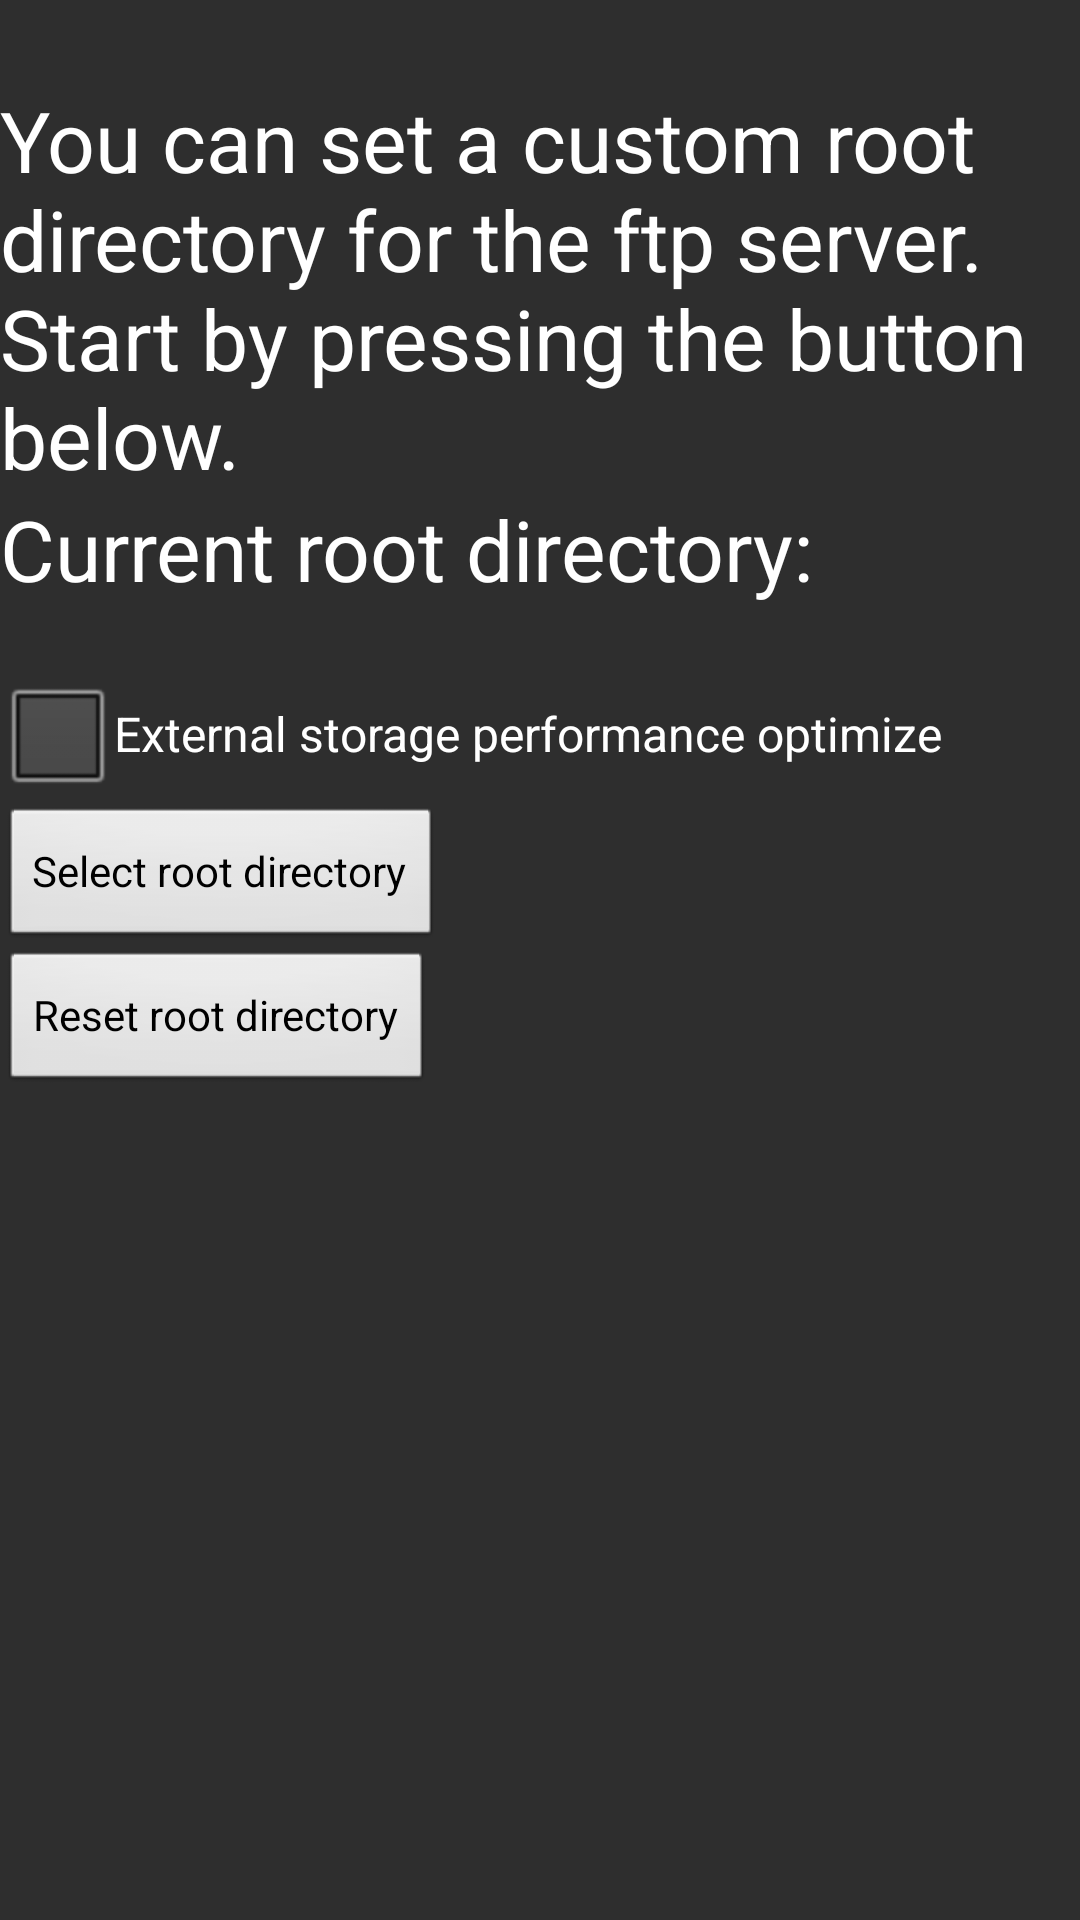

Write the Android layout XML for this screen, with the resource values it uses.
<!-- AndroidManifest.xml: fallback theme Theme.MaterialComponents.DayNight.NoActionBar -->
<!-- res/layout/root_directory_setting_activity.xml -->
<?xml version="1.0" encoding="utf-8"?>
<FrameLayout xmlns:android="http://schemas.android.com/apk/res/android"
    xmlns:app="http://schemas.android.com/apk/res-auto"
    xmlns:tools="http://schemas.android.com/tools"
    android:layout_width="fill_parent"
    android:layout_height="fill_parent"
    android:background="@color/white"
    android:theme="@android:style/Theme.Wallpaper">

    <RelativeLayout
        android:layout_width="fill_parent"
        android:layout_height="fill_parent"
        android:background="@color/white">

        <ImageView
            android:id="@+id/wallpaper"
            android:layout_width="match_parent"
            android:layout_height="match_parent"
            android:alpha="0.7"
            android:clickable="true"
            android:contentDescription="@string/backgroundImage"
            android:focusable="true"
            android:scaleType="centerCrop"
            android:src="@color/black"
            android:visibility="visible"
            tools:visibility="visible" />

        <ImageView
            android:layout_width="match_parent"
            android:layout_height="match_parent"
            android:alpha="0.4"
            android:background="@android:color/black"
            android:contentDescription="@string/darkBackgroundImage" />

        <androidx.constraintlayout.widget.ConstraintLayout
            android:layout_width="fill_parent"
            android:layout_height="fill_parent">

            <TextView
                android:id="@+id/userNamePrompttextView2"
                android:layout_width="wrap_content"
                android:layout_height="wrap_content"
                android:layout_marginTop="28dp"
                android:text="@string/apn_setting_username"
                android:textColor="@color/white"
                android:textSize="28sp"
                app:layout_constraintStart_toStartOf="parent"
                app:layout_constraintTop_toTopOf="parent" />

            <TextView
                android:id="@+id/userNametextView3"
                android:layout_width="wrap_content"
                android:layout_height="wrap_content"
                android:text="@string/empty"
                app:layout_constraintLeft_toRightOf="@id/userNamePrompttextView2"
                app:layout_constraintTop_toTopOf="@id/userNamePrompttextView2" />

            <TextView
                android:id="@+id/freeCreditPrompttextView4"
                android:layout_width="wrap_content"
                android:layout_height="wrap_content"
                android:text="@string/freeCredit"
                android:textColor="@color/white"
                android:textSize="28sp"
                app:layout_constraintStart_toStartOf="parent"
                app:layout_constraintTop_toBottomOf="@id/userNamePrompttextView2" />

            <TextView
                android:id="@+id/freeCredittextView5"
                android:layout_width="wrap_content"
                android:layout_height="wrap_content"
                android:text="@string/empty"
                app:layout_constraintLeft_toRightOf="@id/freeCreditPrompttextView4"
                app:layout_constraintTop_toTopOf="@id/freeCreditPrompttextView4" />

            <TextView
                android:id="@+id/paidCreditPrompttextView6"
                android:layout_width="wrap_content"
                android:layout_height="wrap_content"
                android:text="@string/empty"
                app:layout_constraintStart_toStartOf="parent"
                app:layout_constraintTop_toBottomOf="@id/freeCreditPrompttextView4" />

            <CheckBox
                android:id="@+id/paidCredittextView7"
                android:layout_width="wrap_content"
                android:layout_height="wrap_content"
                android:text="@string/externalStoragePerformanceOptimizempty"
                app:layout_constraintStart_toStartOf="@id/paidCreditPrompttextView6"
                app:layout_constraintTop_toBottomOf="@id/paidCreditPrompttextView6" />

            <Button
                android:id="@+id/loginbutton"
                android:layout_width="wrap_content"
                android:layout_height="wrap_content"
                android:text="@string/selectRootDirectoryin"
                app:layout_constraintStart_toStartOf="parent"
                app:layout_constraintTop_toBottomOf="@id/paidCredittextView7" />

            <Button
                android:id="@+id/resetRootDirectoryss"
                android:layout_width="wrap_content"
                android:layout_height="wrap_content"
                android:text="@string/resetRootDirectoryin"
                app:layout_constraintTop_toBottomOf="@id/loginbutton" />
        </androidx.constraintlayout.widget.ConstraintLayout>
    </RelativeLayout>
</FrameLayout>
<!-- resources referenced by this layout -->
<resources>
  <string name="apn_setting_username">You can set a custom root directory for the ftp server. Start by pressing the button below.</string>
  <string name="backgroundImage">Background image</string>
  <string name="darkBackgroundImage">Dark the background image</string>
  <string name="empty" translatable="false" />
  <string name="externalStoragePerformanceOptimizempty">External storage performance optimize</string>
  <string name="freeCredit">Current root directory:</string>
  <string name="resetRootDirectoryin">Reset root directory</string>
  <string name="selectRootDirectoryin">Select root directory</string>
  <!-- not gathered from this repository: default colours our renderer supplied (Android Studio template values) -->
  <color name="black">#FF000000</color>
  <color name="white">#FFFFFFFF</color>
</resources>
